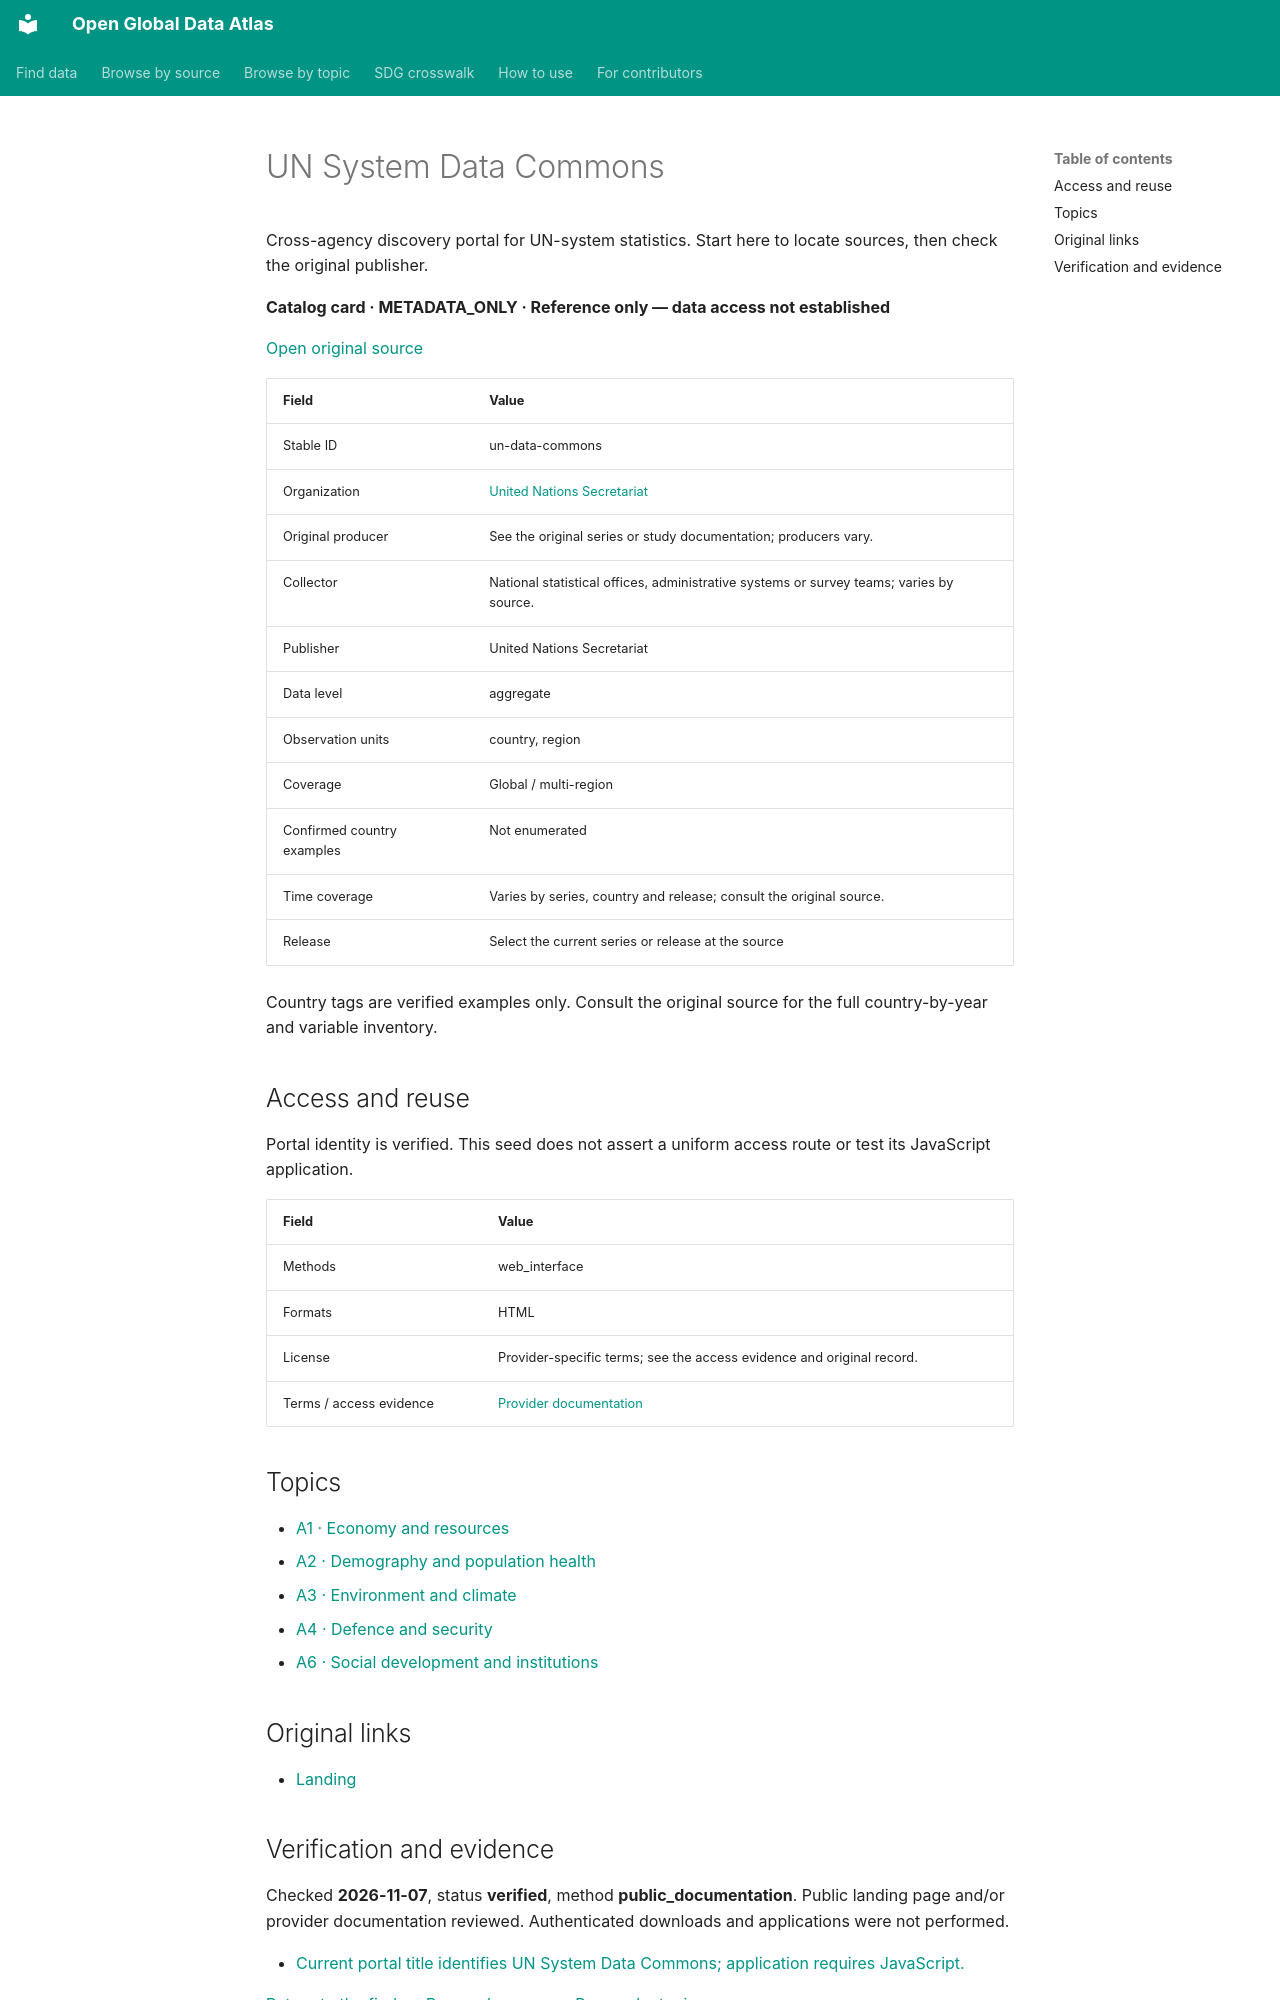

repository: boris-belyavskiy/open-global-data-atlas · page: records/un-data-commons/index.html · generator: mkdocs

# UN System Data Commons

Cross-agency discovery portal for UN-system statistics. Start here to locate sources, then check the original publisher.

**Catalog card · METADATA_ONLY · Reference only — data access not established**

[Open original source](https://data.un.org/)

| Field | Value |
| --- | --- |
| Stable ID | un-data-commons |
| Organization | [United Nations Secretariat](un.md) |
| Original producer | See the original series or study documentation; producers vary. |
| Collector | National statistical offices, administrative systems or survey teams; varies by source. |
| Publisher | United Nations Secretariat |
| Data level | aggregate |
| Observation units | country, region |
| Coverage | Global / multi-region |
| Confirmed country examples | Not enumerated |
| Time coverage | Varies by series, country and release; consult the original source. |
| Release | Select the current series or release at the source |

Country tags are verified examples only. Consult the original source for the full country-by-year and variable inventory.

## Access and reuse

Portal identity is verified. This seed does not assert a uniform access route or test its JavaScript application.

| Field | Value |
| --- | --- |
| Methods | web_interface |
| Formats | HTML |
| License | Provider-specific terms; see the access evidence and original record. |
| Terms / access evidence | [Provider documentation](https://data.un.org/) |

## Topics

- [A1 · Economy and resources](../topics/A1.md)
- [A2 · Demography and population health](../topics/A2.md)
- [A3 · Environment and climate](../topics/A3.md)
- [A4 · Defence and security](../topics/A4.md)
- [A6 · Social development and institutions](../topics/A6.md)

## Original links

- [Landing](https://data.un.org/)
